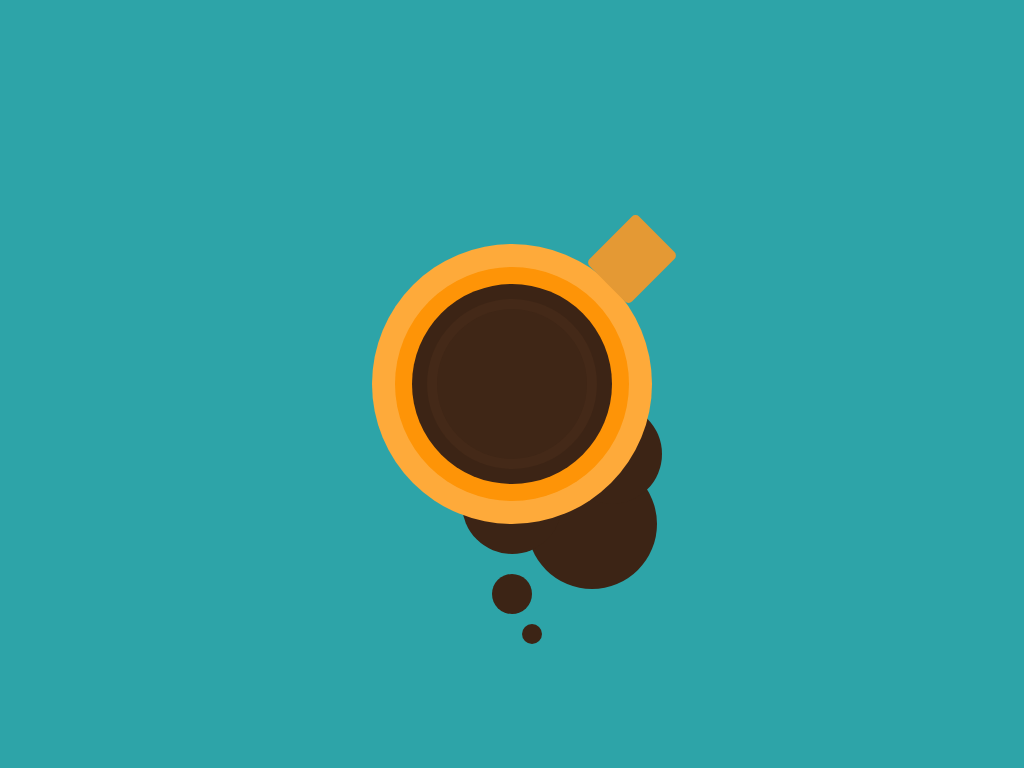

Recreate this image using only HTML and CSS.

<!-- file: CoffeeMug.html -->
<!doctype html>
<html>
<head>
<meta charset="utf-8">
<title>Coffee Mug</title>
<link href="CoffeeMug.css" rel="stylesheet" type="text/css">
</head>

<body>
	
	<div class="coffee-mug"></div>
</body>
</html>


/* file: CoffeeMug.css */
@charset "utf-8";

body {
	margin: 0px;
	padding: 0px;
	background: #2da4a8;
	height: 100vh;
	display: flex;
	justify-content: center;
	align-items: center;
}

.coffee-mug {
	position: relative;
	width: 150px;
	height: 150px;
	background-color: #3f2616;
	border-radius: 50%;
	box-shadow: 0 0 0 10px #442918,
	0 0 0 25px #3c2415,
	0 0 0 42px #fe9407,
	0 0 0 65px #feaa3a,
		0 120px 0 -25px #3c2415,
		100px 70px 0 -25px #3c2415,
		80px 140px 0 -10px #3c2415,
		0px 210px 0 -55px #3c2415,
		20px 250px 0 -65px #3c2415;
		
}

.coffee-mug:before {
	content: "";
	position: absolute;
	height: 70px;
	width: 60px;
	background-color: #e49934;
	top: -85px;
	right: -75px;
	border-radius: 5px;
	transform: rotate(45deg);
}
